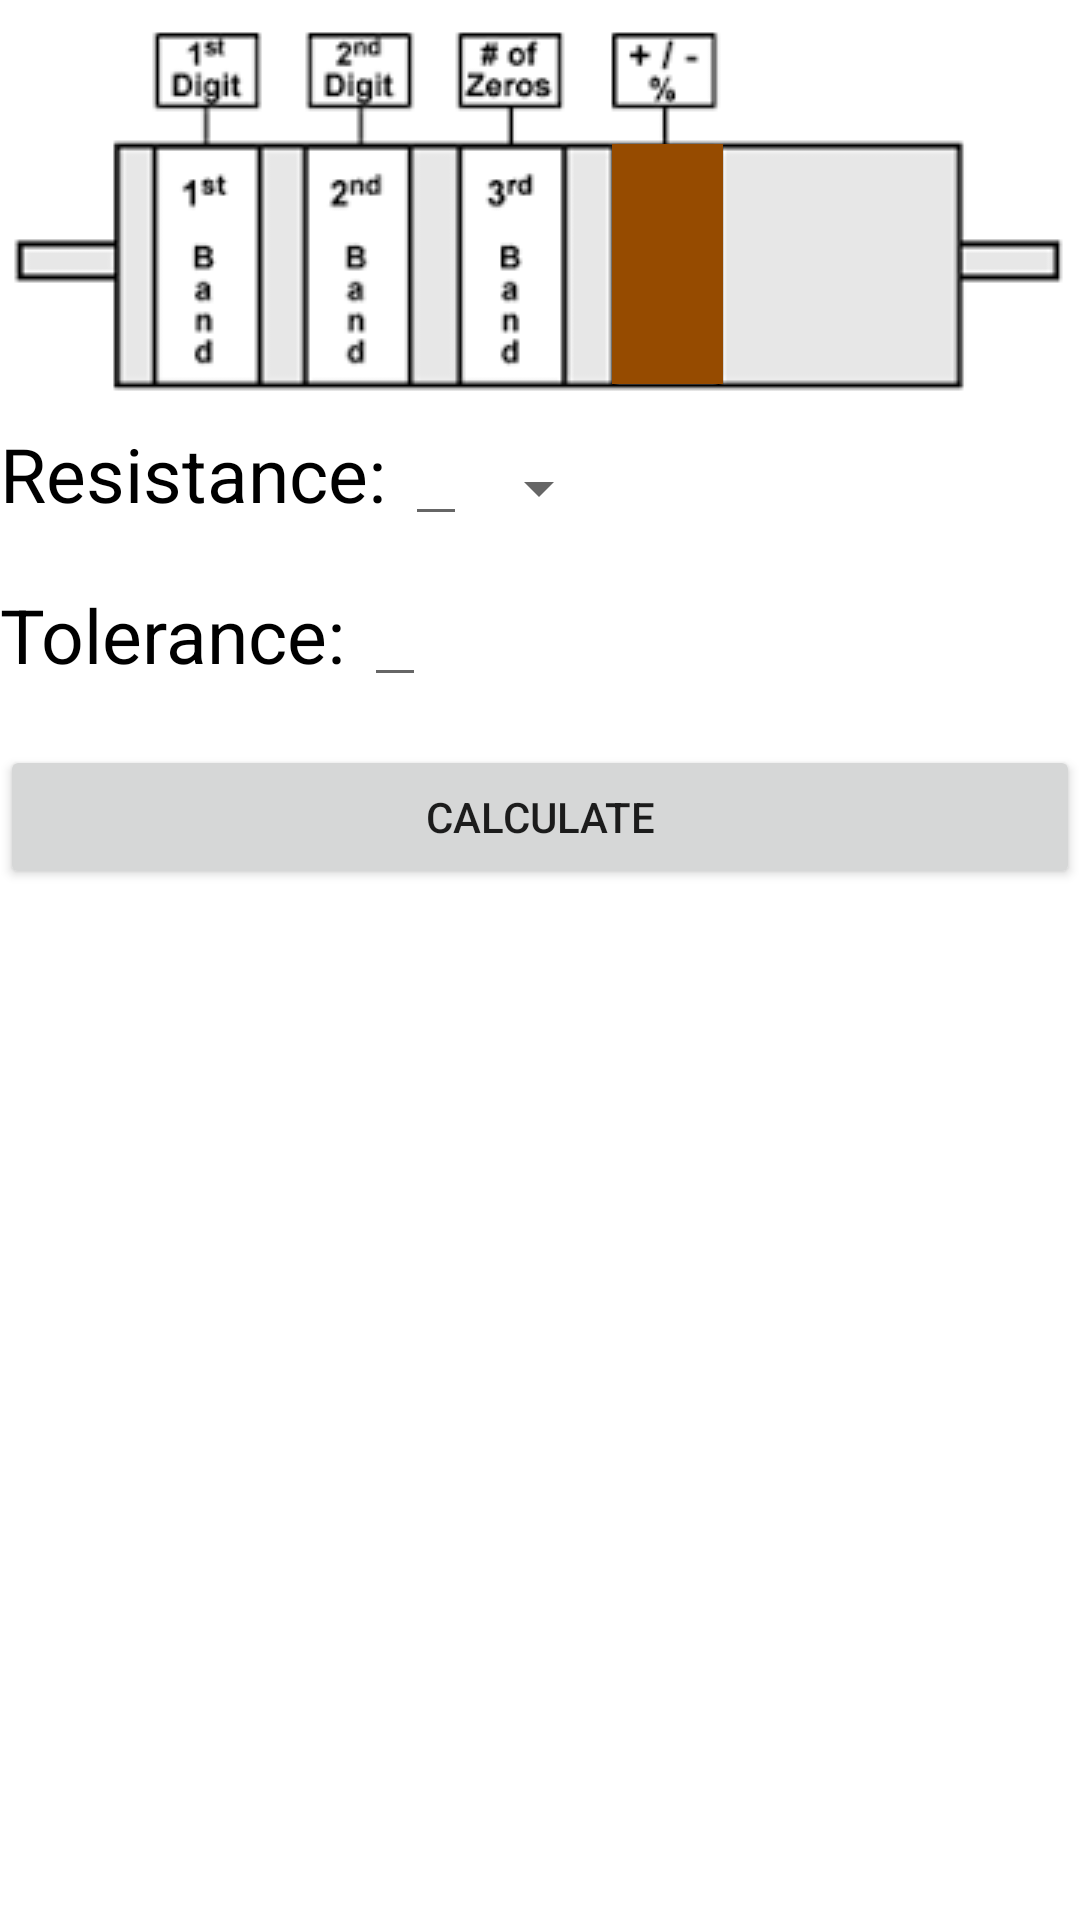

Here is an Android app screen rendered from its layout file. Give the layout XML and the strings, colors and styles it references.
<!-- AndroidManifest.xml: application theme Theme.STEM -->
<!-- res/layout/activity_main.xml -->
<?xml version="1.0" encoding="utf-8"?>
<androidx.constraintlayout.widget.ConstraintLayout xmlns:android="http://schemas.android.com/apk/res/android"
    xmlns:app="http://schemas.android.com/apk/res-auto"
    xmlns:tools="http://schemas.android.com/tools"
    android:layout_width="match_parent"
    android:layout_height="match_parent"
    tools:context=".MainActivity">

    <ImageView
        android:id="@+id/resistor"
        android:layout_width="wrap_content"
        android:layout_height="wrap_content"
        android:src="@drawable/resistor_blank"
        app:layout_constraintEnd_toEndOf="parent"
        app:layout_constraintStart_toStartOf="parent"
        app:layout_constraintTop_toTopOf="parent" />

    <ImageView
        android:id="@+id/f_band"
        android:layout_width="37dp"
        android:layout_height="80dp"
        android:layout_marginStart="48dp"
        android:layout_marginTop="48dp"
        android:src="@drawable/black"
        app:layout_constraintStart_toStartOf="@id/resistor"
        app:layout_constraintTop_toTopOf="parent" />

    <ImageView
        android:id="@+id/s_band"
        android:layout_width="37dp"
        android:layout_height="0dp"
        android:layout_marginLeft="14dp"
        android:src="@drawable/black"
        app:layout_constraintBottom_toBottomOf="@id/f_band"
        app:layout_constraintStart_toEndOf="@id/f_band"
        app:layout_constraintTop_toTopOf="@id/f_band" />

    <ImageView
        android:id="@+id/t_band"
        android:layout_width="38dp"
        android:layout_height="0dp"
        android:layout_marginLeft="13dp"
        android:src="@drawable/black"
        app:layout_constraintBottom_toBottomOf="@id/s_band"
        app:layout_constraintStart_toEndOf="@id/s_band"
        app:layout_constraintTop_toTopOf="@id/s_band" />

    <ImageView
        android:id="@+id/fo_band"
        android:layout_width="37dp"
        android:layout_height="0dp"
        android:layout_marginLeft="16dp"
        android:src="@drawable/brown"
        app:layout_constraintBottom_toBottomOf="@id/t_band"
        app:layout_constraintStart_toEndOf="@id/t_band"
        app:layout_constraintTop_toTopOf="@id/t_band" />


    <TextView
        android:id="@+id/resistanceText"
        android:layout_width="wrap_content"
        android:layout_height="wrap_content"
        android:text="Resistance: "
        android:textColor="@color/black"
        android:textSize="25sp"
        app:layout_constraintStart_toStartOf="parent"
        app:layout_constraintTop_toBottomOf="@id/resistor" />

    <EditText
        android:id="@+id/resistanceValue"
        android:layout_width="wrap_content"
        android:layout_height="wrap_content"
        app:layout_constraintBottom_toBottomOf="@id/resistanceText"
        app:layout_constraintStart_toEndOf="@id/resistanceText"
        app:layout_constraintTop_toTopOf="@id/resistanceText" />

    <Spinner
        android:id="@+id/unit"
        android:layout_width="wrap_content"
        android:layout_height="wrap_content"
        android:textColor="@color/black"
        android:textSize="25sp"
        app:layout_constraintBottom_toBottomOf="@id/resistanceText"
        app:layout_constraintStart_toEndOf="@id/resistanceValue" />

    <TextView
        android:id="@+id/toleranceText"
        android:layout_width="wrap_content"
        android:layout_height="wrap_content"
        android:layout_marginTop="20sp"
        android:text="Tolerance: "
        android:textColor="@color/black"
        android:textSize="25sp"
        app:layout_constraintStart_toStartOf="parent"
        app:layout_constraintTop_toBottomOf="@id/resistanceText" />

    <EditText
        android:id="@+id/toleranceValue"
        android:layout_width="wrap_content"
        android:layout_height="wrap_content"
        app:layout_constraintBottom_toBottomOf="@id/toleranceText"
        app:layout_constraintStart_toEndOf="@id/toleranceText"
        app:layout_constraintTop_toTopOf="@id/toleranceText" />

    <Button
        android:id="@+id/calculateBtn"
        android:layout_width="match_parent"
        android:layout_height="wrap_content"
        android:layout_marginTop="20sp"
        android:text="calculate"
        app:layout_constraintTop_toBottomOf="@id/toleranceText" />

</androidx.constraintlayout.widget.ConstraintLayout>
<!-- resources referenced by this layout -->
<resources>
  <!-- drawable brown (drawable) -->
  <?xml version="1.0" encoding="utf-8"?>
  <shape xmlns:android="http://schemas.android.com/apk/res/android">
      <solid android:color="#964B00"/>
  </shape>
  <!-- drawable resistor_blank: png bitmap (drawable, 3801 bytes) -->
  <style name="Theme.STEM" parent="Theme.MaterialComponents.DayNight.DarkActionBar">
          
          <item name="colorPrimary">@color/purple_500</item>
          <item name="colorPrimaryVariant">@color/purple_700</item>
          <item name="colorOnPrimary">@color/white</item>
          
          <item name="colorSecondary">@color/teal_200</item>
          <item name="colorSecondaryVariant">@color/teal_700</item>
          <item name="colorOnSecondary">@color/black</item>
          
          <item name="android:statusBarColor" tools:targetApi="l">?attr/colorPrimaryVariant</item>
          
      </style>
  <!-- not gathered from this repository: default colours our renderer supplied (Android Studio template values) -->
  <color name="purple_500">#FF6200EE</color>
  <color name="purple_700">#FF3700B3</color>
  <color name="teal_200">#FF03DAC5</color>
  <color name="teal_700">#FF018786</color>
  <color name="black">#FF000000</color>
  <color name="white">#FFFFFFFF</color>
</resources>
